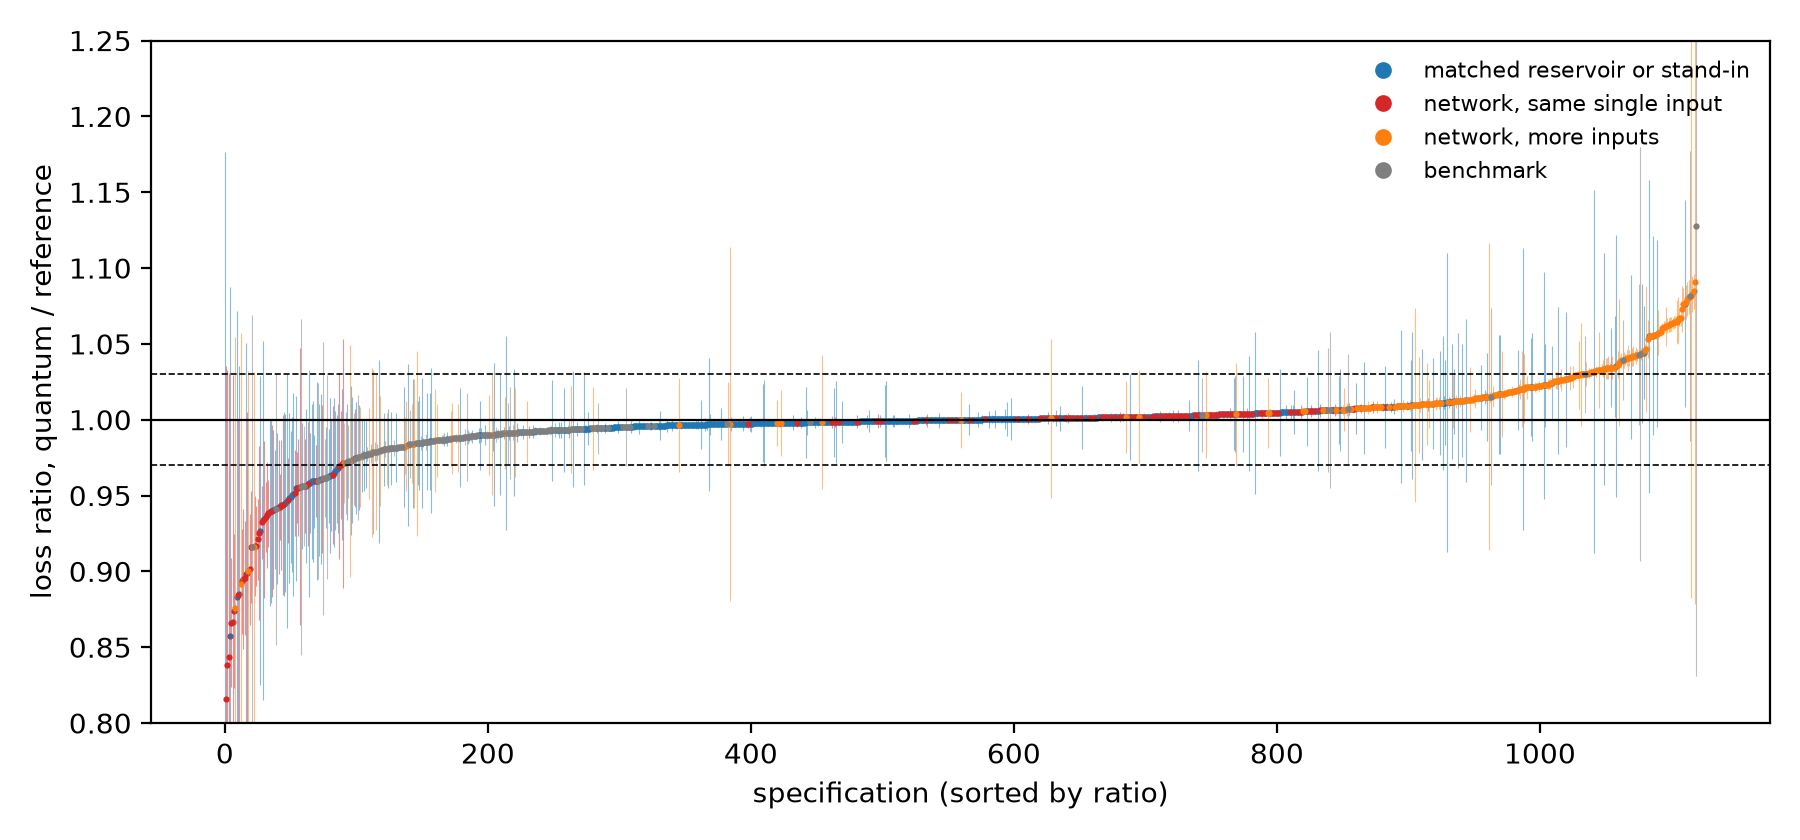

Data behind this chart, as committed beside it:
grid, period, stratum, quantum, reference, ref_class, loss, ratio, ci_lo, ci_hi, label, n
F, rolling, rolling/all, DOM, ESN28u, matched reservoir or stand-in, primary, 0.9976, 0.9971, 0.9981, interval below 1, 673104
F, rolling, rolling/all, DOM, ESN28u, matched reservoir or stand-in, second, 0.9986, 0.9983, 0.9989, interval below 1, 673104
F, rolling, rolling/all, DOM, ESN28u_t, matched reservoir or stand-in, primary, 0.9975, 0.997, 0.998, interval below 1, 673104
F, rolling, rolling/all, DOM, ESN28u_t, matched reservoir or stand-in, second, 0.9986, 0.9983, 0.9989, interval below 1, 673104
F, rolling, rolling/all, DOM, ESNq_t, matched reservoir or stand-in, primary, 1, 0.9998, 1.001, interval contains 1, 673104
F, rolling, rolling/all, DOM, ESNq_t, matched reservoir or stand-in, second, 0.9998, 0.9995, 1, interval below 1, 673104
F, rolling, rolling/all, DOM, SAS28_t, matched reservoir or stand-in, primary, 1, 1, 1.001, interval above 1, 673104
F, rolling, rolling/all, DOM, SAS28_t, matched reservoir or stand-in, second, 1, 1, 1, interval above 1, 673104
F, rolling, rolling/all, DOM, ESNb_t, matched reservoir or stand-in, primary, 0.9998, 0.9994, 1, interval contains 1, 673104
F, rolling, rolling/all, DOM, ESNb_t, matched reservoir or stand-in, second, 0.9995, 0.9993, 0.9997, interval below 1, 673104
F, rolling, rolling/all, DOM, SASb_t, matched reservoir or stand-in, primary, 1.001, 1, 1.001, interval above 1, 673104
F, rolling, rolling/all, DOM, SASb_t, matched reservoir or stand-in, second, 1, 1, 1.001, interval above 1, 673104
F, rolling, rolling/all, DOM, LSTM1, network, same single input, primary, 1.003, 1.003, 1.004, interval above 1, 673104
F, rolling, rolling/all, DOM, LSTM1, network, same single input, second, 1.002, 1.001, 1.002, interval above 1, 673104
F, rolling, rolling/all, DOM, GRU1, network, same single input, primary, 1.003, 1.003, 1.004, interval above 1, 673104
F, rolling, rolling/all, DOM, GRU1, network, same single input, second, 1.002, 1.001, 1.002, interval above 1, 673104
F, rolling, rolling/all, DOM, LSTM, network, more inputs, primary, 1.022, 1.021, 1.023, interval above 1, 673104
F, rolling, rolling/all, DOM, LSTM, network, more inputs, second, 1.01, 1.01, 1.011, interval above 1, 673104
F, rolling, rolling/all, DOM, GRU, network, more inputs, primary, 1.023, 1.022, 1.024, interval above 1, 673104
F, rolling, rolling/all, DOM, GRU, network, more inputs, second, 1.011, 1.01, 1.011, interval above 1, 673104
F, rolling, rolling/all, DOM, HAR, benchmark, primary, 0.9874, 0.9866, 0.9883, interval below 1, 673104
F, rolling, rolling/all, DOM, HAR, benchmark, second, 0.9936, 0.9932, 0.994, interval below 1, 673104
F, rolling, rolling/all, ISING, ESN28u, matched reservoir or stand-in, primary, 0.9967, 0.9961, 0.9973, interval below 1, 673104
F, rolling, rolling/all, ISING, ESN28u, matched reservoir or stand-in, second, 0.9978, 0.9975, 0.9981, interval below 1, 673104
F, rolling, rolling/all, ISING, ESN28u_t, matched reservoir or stand-in, primary, 0.9966, 0.9961, 0.9972, interval below 1, 673104
F, rolling, rolling/all, ISING, ESN28u_t, matched reservoir or stand-in, second, 0.9978, 0.9974, 0.9981, interval below 1, 673104
F, rolling, rolling/all, ISING, ESNq_t, matched reservoir or stand-in, primary, 0.9993, 0.9988, 0.9998, interval below 1, 673104
F, rolling, rolling/all, ISING, ESNq_t, matched reservoir or stand-in, second, 0.9989, 0.9987, 0.9992, interval below 1, 673104
F, rolling, rolling/all, ISING, SAS28_t, matched reservoir or stand-in, primary, 0.9994, 0.9991, 0.9998, interval below 1, 673104
F, rolling, rolling/all, ISING, SAS28_t, matched reservoir or stand-in, second, 0.9994, 0.9993, 0.9996, interval below 1, 673104
F, rolling, rolling/all, ISING, ESNb_t, matched reservoir or stand-in, primary, 0.9989, 0.9985, 0.9993, interval below 1, 673104
F, rolling, rolling/all, ISING, ESNb_t, matched reservoir or stand-in, second, 0.9987, 0.9984, 0.9989, interval below 1, 673104
F, rolling, rolling/all, ISING, SASb_t, matched reservoir or stand-in, primary, 0.9996, 0.9993, 1, interval contains 1, 673104
F, rolling, rolling/all, ISING, SASb_t, matched reservoir or stand-in, second, 0.9996, 0.9994, 0.9997, interval below 1, 673104
F, rolling, rolling/all, ISING, LSTM1, network, same single input, primary, 1.003, 1.002, 1.003, interval above 1, 673104
F, rolling, rolling/all, ISING, LSTM1, network, same single input, second, 1.001, 1.001, 1.001, interval above 1, 673104
F, rolling, rolling/all, ISING, GRU1, network, same single input, primary, 1.002, 1.002, 1.003, interval above 1, 673104
F, rolling, rolling/all, ISING, GRU1, network, same single input, second, 1.001, 1.001, 1.001, interval above 1, 673104
F, rolling, rolling/all, ISING, LSTM, network, more inputs, primary, 1.021, 1.02, 1.022, interval above 1, 673104
F, rolling, rolling/all, ISING, LSTM, network, more inputs, second, 1.01, 1.009, 1.01, interval above 1, 673104
F, rolling, rolling/all, ISING, GRU, network, more inputs, primary, 1.022, 1.021, 1.023, interval above 1, 673104
F, rolling, rolling/all, ISING, GRU, network, more inputs, second, 1.01, 1.01, 1.011, interval above 1, 673104
F, rolling, rolling/all, ISING, HAR, benchmark, primary, 0.9866, 0.9857, 0.9875, interval below 1, 673104
F, rolling, rolling/all, ISING, HAR, benchmark, second, 0.9928, 0.9924, 0.9932, interval below 1, 673104
F, rolling, rolling/all, QRC, ESN_s, matched reservoir or stand-in, primary, 1.005, 1.004, 1.005, interval above 1, 673104
F, rolling, rolling/all, QRC, ESN_s, matched reservoir or stand-in, second, 1.002, 1.001, 1.002, interval above 1, 673104
F, rolling, rolling/all, QRC, RandFeat, matched reservoir or stand-in, primary, 1.005, 1.005, 1.005, interval above 1, 673104
F, rolling, rolling/all, QRC, RandFeat, matched reservoir or stand-in, second, 1.002, 1.002, 1.003, interval above 1, 673104
F, rolling, rolling/all, QRC, TrigFeat, matched reservoir or stand-in, primary, 1.004, 1.004, 1.004, interval above 1, 673104
F, rolling, rolling/all, QRC, TrigFeat, matched reservoir or stand-in, second, 1.002, 1.002, 1.002, interval above 1, 673104
F, rolling, rolling/all, QRC, LSTM, network, more inputs, primary, 1.016, 1.015, 1.017, interval above 1, 673104
F, rolling, rolling/all, QRC, LSTM, network, more inputs, second, 1.008, 1.007, 1.008, interval above 1, 673104
F, rolling, rolling/all, QRC, GRU, network, more inputs, primary, 1.017, 1.016, 1.018, interval above 1, 673104
F, rolling, rolling/all, QRC, GRU, network, more inputs, second, 1.008, 1.008, 1.009, interval above 1, 673104
F, rolling, rolling/all, QRC, HAR, benchmark, primary, 0.9818, 0.9811, 0.9825, interval below 1, 673104
F, rolling, rolling/all, QRC, HAR, benchmark, second, 0.9909, 0.9906, 0.9913, interval below 1, 673104
F, rolling, rolling/calm, DOM, ESN28u, matched reservoir or stand-in, primary, 0.9958, 0.9951, 0.9965, interval below 1, 169862
F, rolling, rolling/calm, DOM, ESN28u, matched reservoir or stand-in, second, 0.998, 0.9976, 0.9984, interval below 1, 169862
F, rolling, rolling/calm, DOM, ESN28u_t, matched reservoir or stand-in, primary, 0.996, 0.9954, 0.9967, interval below 1, 169862
F, rolling, rolling/calm, DOM, ESN28u_t, matched reservoir or stand-in, second, 0.9982, 0.9978, 0.9985, interval below 1, 169862
... 1,060 more rows
